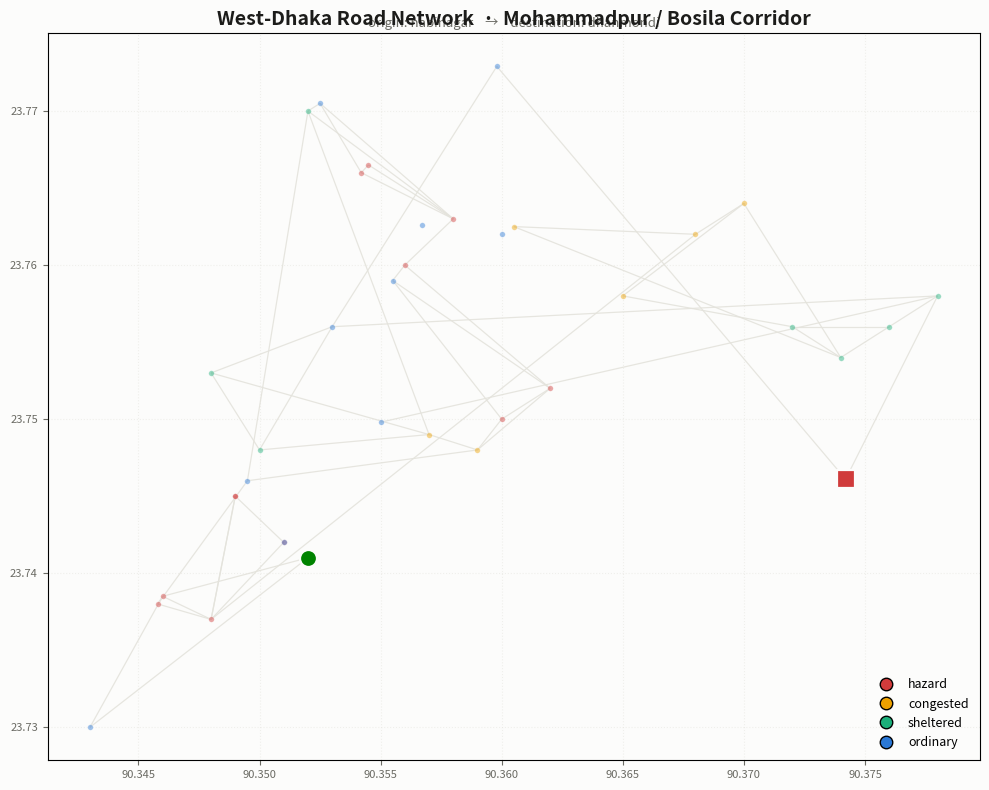
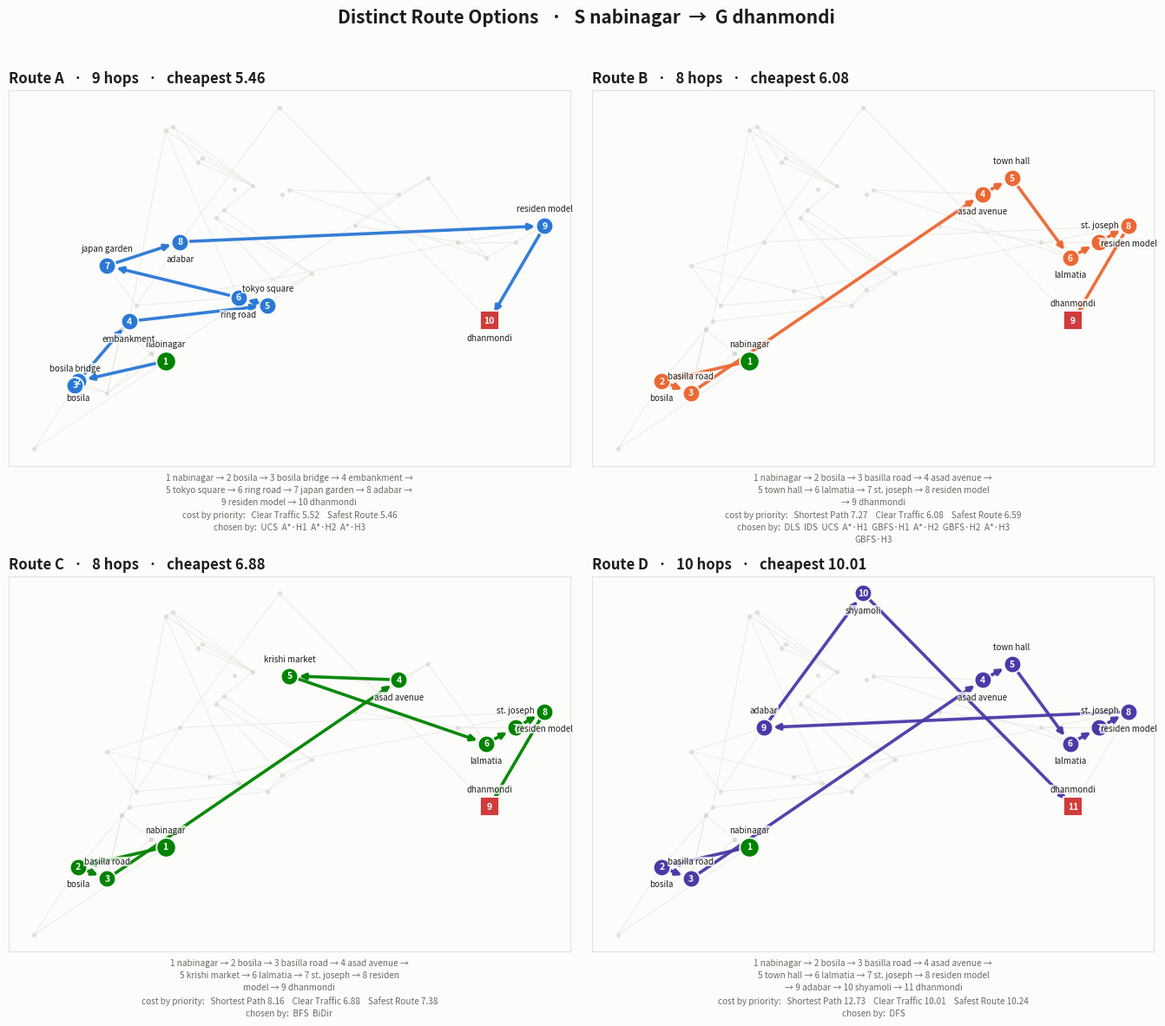
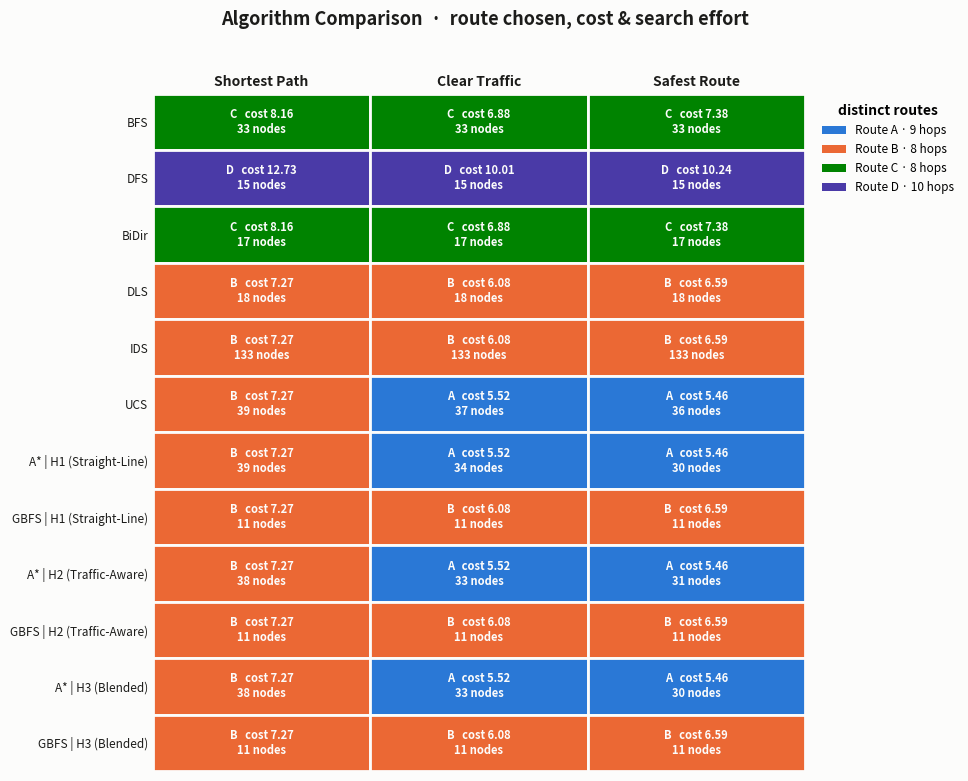
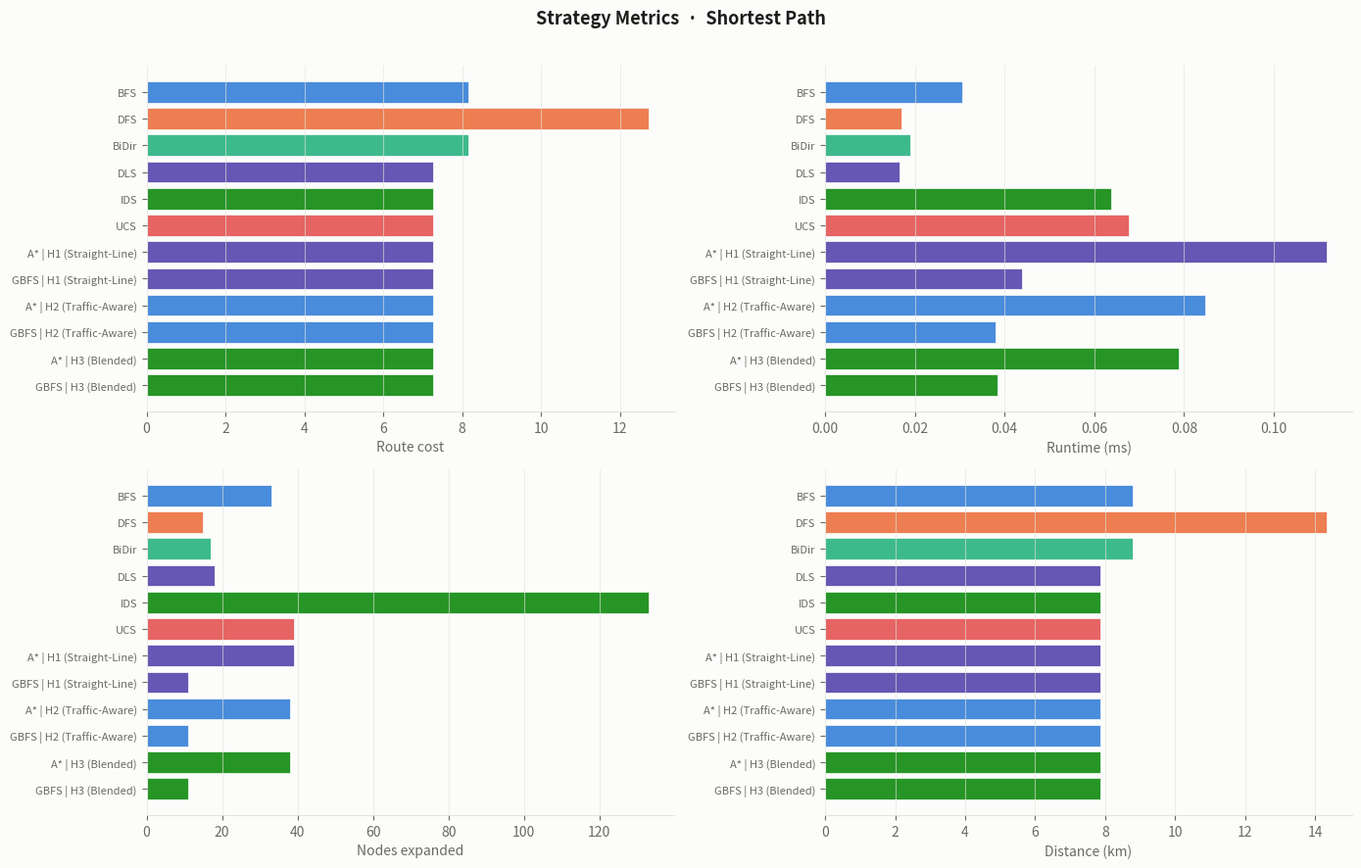
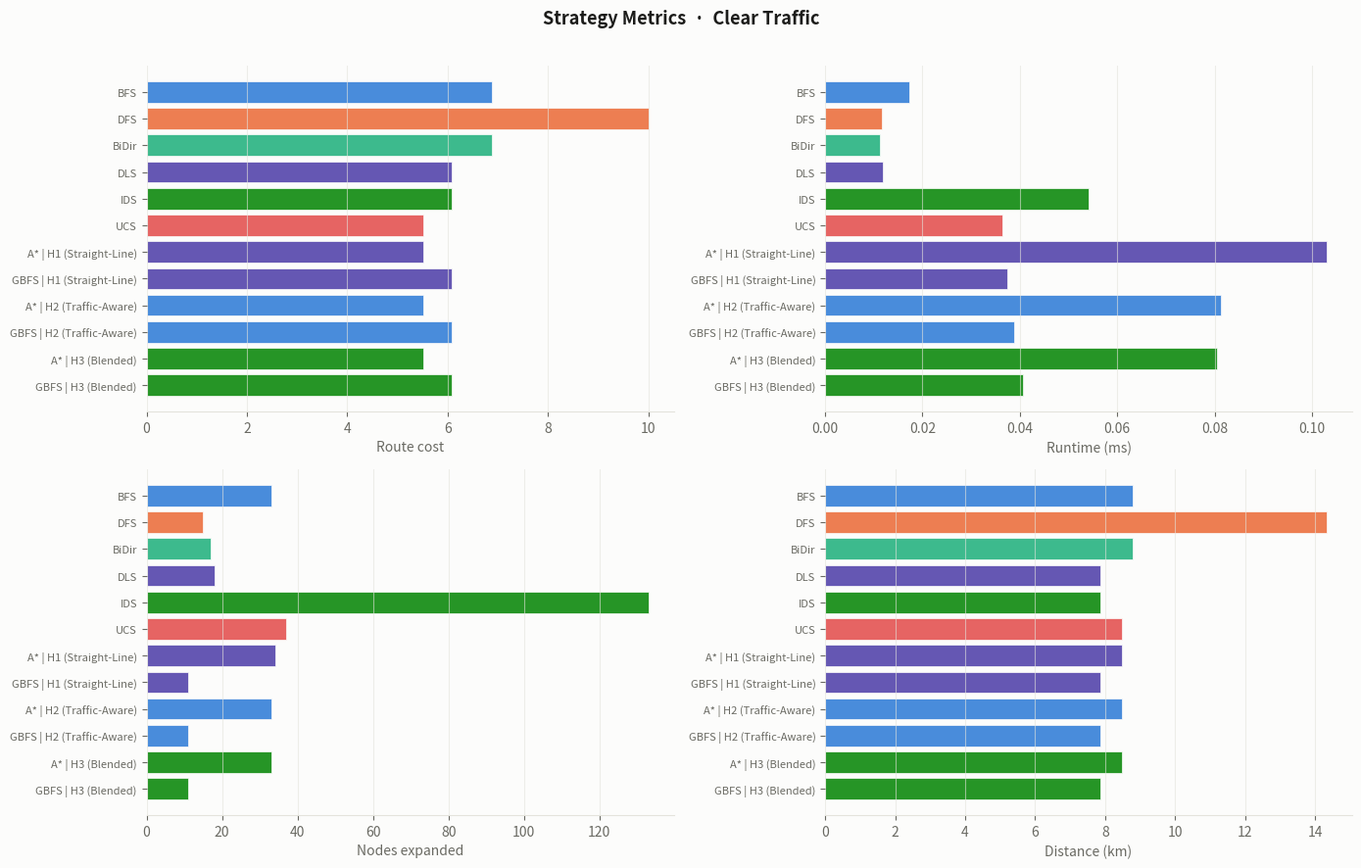
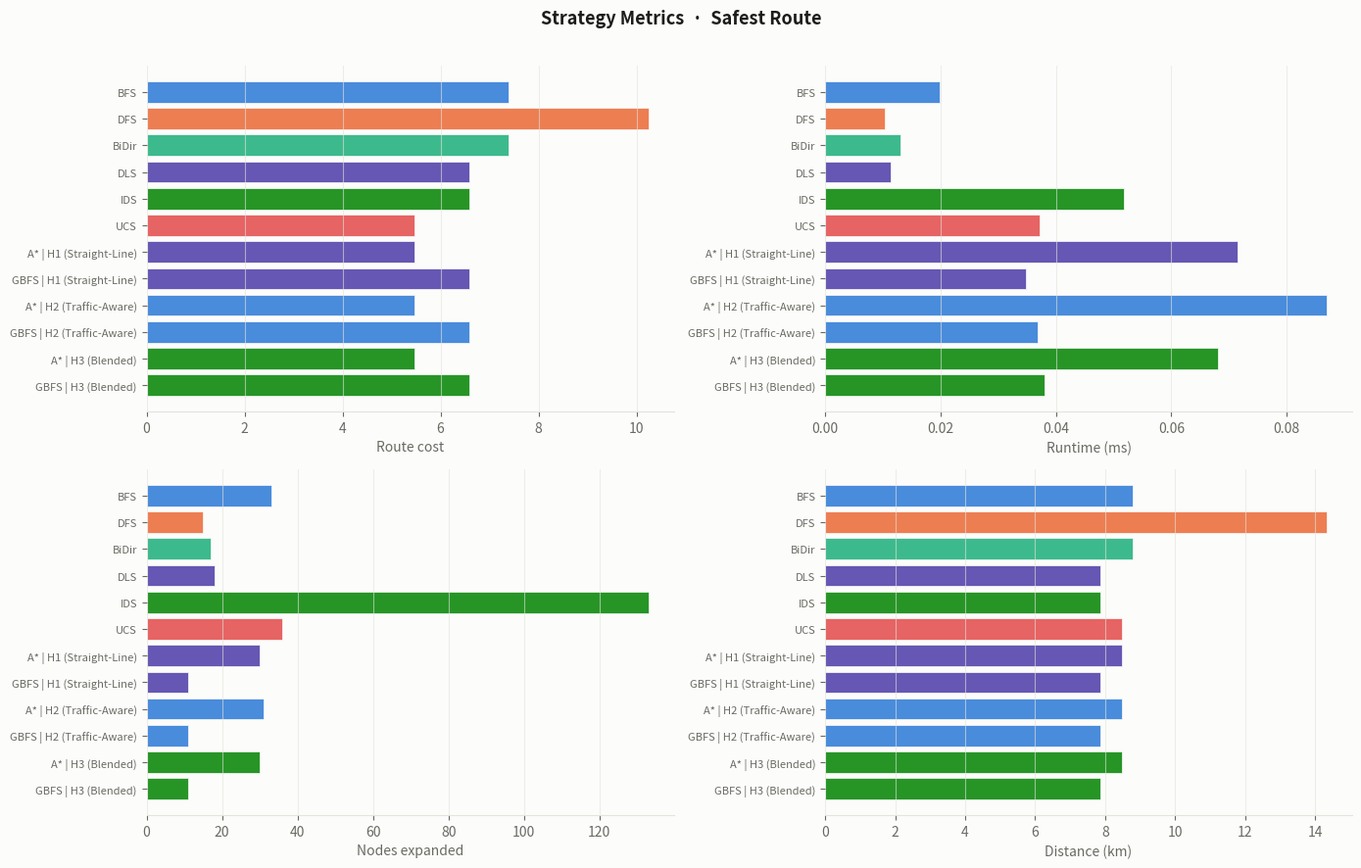
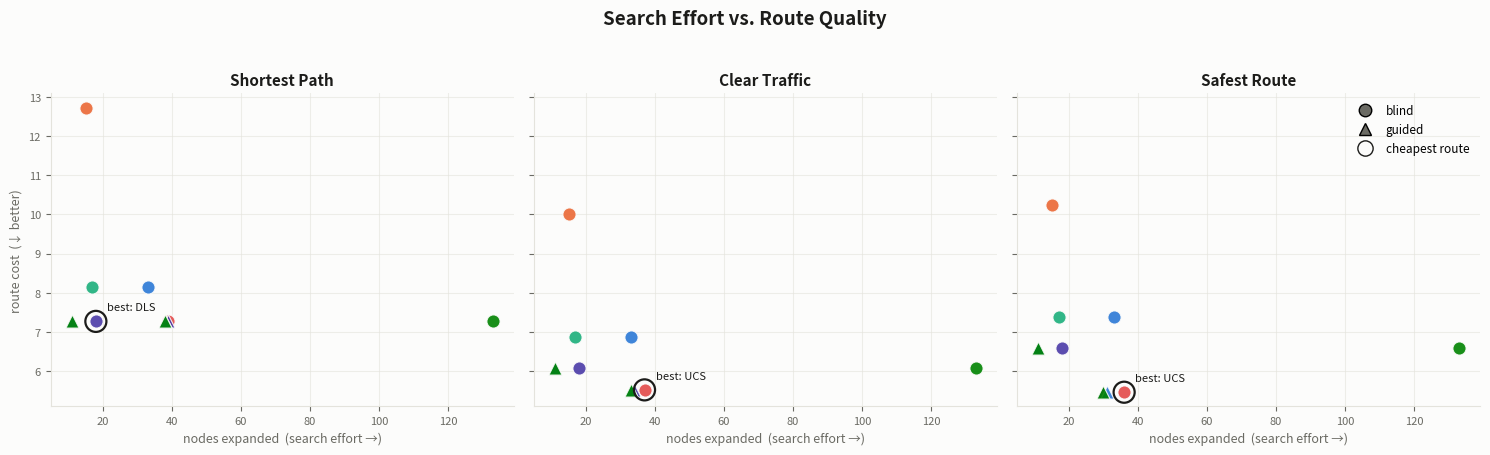

Write Python code to recreate these figures, in order.
"""
Dhaka West-Corridor Navigation Study
------------------------------------
A route-planning experiment over the Mohammadpur / Bosila road network.

The same origin-destination pair is solved under three travel priorities
(shortest, least-traffic, safest) and every classical search strategy is put
side by side so the trade-off between *search effort* and *route quality* is
made visible.

    Blind strategies : Breadth-First, Depth-First, Bidirectional,
                       Depth-Limited, Iterative-Deepening, Uniform-Cost
    Guided strategies: A* and Greedy-Best-First (three heuristics each)
"""

import os, sys, math, time, heapq, textwrap
from collections import deque, defaultdict

sys.stdout.reconfigure(encoding="utf-8", errors="replace")

# Everything the run produces is dropped into one folder.
REPORT_DIR = "wd_navigation_report"
os.makedirs(REPORT_DIR, exist_ok=True)

try:
    import matplotlib
    matplotlib.use("Agg")
    import matplotlib.pyplot as plt
    from matplotlib.collections import LineCollection
    import numpy as np
except Exception:
    plt = LineCollection = np = None


# ══════════════════════════════════════════════════════════════════════════════
#  1. THE CITY DATA  —  places, how safe / crowded they are, and coordinates
# ══════════════════════════════════════════════════════════════════════════════

SAFETY = {
    "bosila bridge": 0.28, "basilla road": 0.30, "beribadh road": 0.32, "beribadh": 0.32,
    "embankment": 0.75, "geneva camp": 0.22, "bihari camp": 0.22, "40-feet road": 0.30,
    "40 feet road": 0.30, "nobodoy housing": 0.33, "tin rastar mor": 0.45,
    "three-road junction": 0.45, "dhaka uddan": 0.48, "chandrima model town": 0.48,
    "asad avenue": 0.40, "town hall": 0.38, "tajmahal road": 0.42, "ring road": 0.53,
    "tokyo square": 0.55, "mohammadpur krishi": 0.45, "krishi market": 0.45,
    "japan garden city": 0.85, "lalmatia": 0.80, "pisciculture": 0.80, "pc culture": 0.80,
    "baitul aman": 0.74, "st. joseph": 0.72, "residential model": 0.70,
    "zakir hossain": 0.68, "mohammadpur": 0.55, "adabar": 0.75, "shyamoli": 0.72,
    "dhanmondi": 0.82, "rayer bazar": 0.75, "bosila": 0.35, "nabinagar": 0.40, "keraniganj": 0.42,
}
CROWD = {
    "asad avenue": 0.95, "town hall": 0.93, "tajmahal road": 0.90, "ring road": 0.85,
    "tokyo square": 0.84, "mohammadpur krishi": 0.91, "krishi market": 0.91,
    "bosila bridge": 0.55, "beribadh road": 0.40, "beribadh": 0.40, "geneva camp": 0.68,
    "bihari camp": 0.68, "40-feet road": 0.60, "nobodoy housing": 0.52, "tin rastar mor": 0.65,
    "three-road junction": 0.65, "dhaka uddan": 0.62, "chandrima model town": 0.62,
    "embankment": 0.35, "japan garden city": 0.45, "lalmatia": 0.45, "pisciculture": 0.32,
    "pc culture": 0.32, "baitul aman": 0.48, "st. joseph": 0.55,
    "mohammadpur": 0.75, "adabar": 0.50, "shyamoli": 0.52, "dhanmondi": 0.28,
    "rayer bazar": 0.40, "zakir hossain": 0.48,
}
COORDS = {
    "bosila bridge": (23.7380, 90.3458), "basilla road": (23.7370, 90.3480),
    "beribadh road": (23.7450, 90.3490), "beribadh": (23.7450, 90.3490),
    "embankment": (23.7460, 90.3495), "geneva camp": (23.7660, 90.3542),
    "bihari camp": (23.7665, 90.3545), "40-feet road": (23.7420, 90.3510),
    "40 feet road": (23.7420, 90.3510), "nobodoy housing": (23.7630, 90.3580),
    "tin rastar mor": (23.7600, 90.3560), "three-road junction": (23.7590, 90.3555),
    "dhaka uddan": (23.7520, 90.3620), "chandrima model town": (23.7500, 90.3600),
    "asad avenue": (23.7620, 90.3680), "town hall": (23.7640, 90.3700),
    "tajmahal road": (23.7580, 90.3650), "ring road": (23.7490, 90.3570),
    "tokyo square": (23.7480, 90.3590), "mohammadpur krishi": (23.7620, 90.3600),
    "krishi market": (23.7625, 90.3605), "japan garden city": (23.7530, 90.3480),
    "lalmatia": (23.7540, 90.3740), "pisciculture": (23.7700, 90.3520),
    "pc culture": (23.7705, 90.3525), "baitul aman": (23.7480, 90.3500),
    # NOTE: "st joseph" (no period) used to appear here as a second entry with
    # identical coordinates, identical traffic/risk factors and an identical
    # neighbour list -- one landmark entered twice. Every route through St.
    # Joseph therefore existed twice, which inflated node-expansion counts and
    # made two copies of the same physical road look like two distinct routes.
    "st. joseph": (23.7560, 90.3760),
    "residential model": (23.7580, 90.3780), "zakir hossain": (23.7560, 90.3720),
    "mohammadpur": (23.7626, 90.3567), "adabar": (23.7560, 90.3530),
    "shyamoli": (23.7729, 90.3598), "dhanmondi": (23.7461, 90.3742),
    "rayer bazar": (23.7498, 90.3550), "bosila": (23.7385, 90.3460),
    "nabinagar": (23.7410, 90.3520), "keraniganj": (23.7300, 90.3430),
}

# Each place folds its four attributes into one record: lat, lon, safety, crowd.
PLACES = {p: (COORDS[p][0], COORDS[p][1], SAFETY.get(p, 0.5), CROWD.get(p, 0.5))
          for p in SAFETY if p in COORDS}

LINKS = {
    "keraniganj": ["bosila", "nabinagar"],
    "bosila": ["keraniganj", "bosila bridge", "basilla road", "nabinagar"],
    "nabinagar": ["keraniganj", "bosila"],
    "bosila bridge": ["bosila", "basilla road", "embankment"],
    "basilla road": ["bosila bridge", "beribadh", "40-feet road", "asad avenue"],
    "beribadh road": ["basilla road", "beribadh", "40-feet road"],
    "beribadh": ["beribadh road", "basilla road"],
    "40-feet road": ["basilla road", "beribadh road"],
    "asad avenue": ["basilla road", "krishi market", "town hall"],
    "town hall": ["asad avenue", "tajmahal road", "lalmatia"],
    "tajmahal road": ["town hall", "zakir hossain"],
    "zakir hossain": ["tajmahal road", "lalmatia", "st. joseph"],
    "st. joseph": ["zakir hossain", "lalmatia", "residential model"],
    "residential model": ["st. joseph", "dhanmondi", "rayer bazar"],
    "embankment": ["bosila bridge", "pisciculture", "tokyo square"],
    "pisciculture": ["embankment", "nobodoy housing", "pc culture", "ring road"],
    "pc culture": ["pisciculture", "geneva camp", "nobodoy housing"],
    "geneva camp": ["pc culture", "bihari camp", "nobodoy housing"],
    "bihari camp": ["geneva camp", "nobodoy housing"],
    "nobodoy housing": ["pisciculture", "pc culture", "geneva camp", "bihari camp", "tin rastar mor"],
    "tin rastar mor": ["nobodoy housing", "three-road junction", "dhaka uddan"],
    "three-road junction": ["tin rastar mor", "dhaka uddan", "chandrima model town"],
    "dhaka uddan": ["tin rastar mor", "three-road junction", "chandrima model town", "tokyo square"],
    "chandrima model town": ["three-road junction", "dhaka uddan", "tokyo square"],
    "tokyo square": ["dhaka uddan", "chandrima model town", "ring road", "embankment"],
    "ring road": ["tokyo square", "japan garden city", "baitul aman", "pisciculture"],
    "japan garden city": ["ring road", "baitul aman", "adabar"],
    "baitul aman": ["ring road", "japan garden city", "adabar"],
    "adabar": ["japan garden city", "baitul aman", "shyamoli", "residential model"],
    "shyamoli": ["adabar", "dhanmondi"],
    "dhanmondi": ["shyamoli", "residential model"],
    "rayer bazar": ["residential model"],
    "krishi market": ["asad avenue", "lalmatia"],
    "lalmatia": ["town hall", "zakir hossain", "st. joseph", "krishi market"],
}


# ══════════════════════════════════════════════════════════════════════════════
#  2. BUILDING THE WEIGHTED GRAPH  —  edge cost blends distance, traffic, risk
# ══════════════════════════════════════════════════════════════════════════════

def great_circle_km(lat1, lon1, lat2, lon2):
    R = 6371.0
    dlat, dlon = math.radians(lat2 - lat1), math.radians(lon2 - lon1)
    a = (math.sin(dlat / 2) ** 2
         + math.cos(math.radians(lat1)) * math.cos(math.radians(lat2)) * math.sin(dlon / 2) ** 2)
    return R * 2 * math.asin(math.sqrt(a))

# Which travel priority is active is remembered here for the heuristics to read.
ACTIVE_WEIGHTS = {"dist": 0.4, "traffic": 0.3, "risk": 0.3}

PRIORITY_PROFILES = {
    "shortest_path":  {"dist": 0.72, "traffic": 0.14, "risk": 0.14},
    "clear_traffic":  {"dist": 0.28, "traffic": 0.52, "risk": 0.20},
    "safest_route":   {"dist": 0.26, "traffic": 0.22, "risk": 0.52},
}

def assemble_graph(priority="shortest_path"):
    w = PRIORITY_PROFILES.get(priority, PRIORITY_PROFILES["shortest_path"])
    wd, wt, wr = w["dist"], w["traffic"], w["risk"]
    net = defaultdict(list)
    already = set()
    for u in LINKS:
        if u not in PLACES:
            continue
        for v in LINKS[u]:
            if v not in PLACES:
                continue
            key = tuple(sorted((u, v)))
            if key in already:
                continue
            already.add(key)
            lat1, lon1, su, cu = PLACES[u]
            lat2, lon2, sv, cv = PLACES[v]
            span = great_circle_km(lat1, lon1, lat2, lon2)
            jam = (cu + cv) / 2
            hazard = ((1 - su) * (1 + cu) + (1 - sv) * (1 + cv)) / 2
            cost = wd * span + wt * span * jam + wr * span * hazard
            info = {"dist": round(span, 3),
                    "time": round(span * (3.2 + jam * 2.4)),
                    "cong": round(jam, 3),
                    "risk": round(hazard, 3),
                    "cost": round(cost, 4)}
            net[u].append((v, info))
            net[v].append((u, info))
    return net, w


# ══════════════════════════════════════════════════════════════════════════════
#  3. HEURISTICS  —  optimistic straight-line estimates toward the goal
# ══════════════════════════════════════════════════════════════════════════════

# Scales every straight-line estimate down so it stays below the true cost.
# This must hold for ADMISSIBILITY (h <= h*) and, because a_star() keeps a
# closed set and never reopens an expanded node (graph search, not tree
# search), also for CONSISTENCY (h(n) <= c(n,n') + h(n')).  Checked against a
# backward Dijkstra over every node and edge of all three priority profiles:
# the binding constraints are `residential model` and `shyamoli` under the
# clear_traffic and safest_route weightings, which cap RELAX at 0.4682.
# 0.60 -- the earlier value -- violated both properties at those two nodes.
RELAX = 0.45  # <= 0.4682, so admissible AND consistent on every profile

def geo_gap(a, b):
    return great_circle_km(*PLACES[a][:2], *PLACES[b][:2])

def h_plain(node, goal):
    return geo_gap(node, goal) * RELAX

def h_traffic(node, goal):
    return geo_gap(node, goal) * (1 + ACTIVE_WEIGHTS.get("traffic", 0.3) * 0.30) * RELAX

def h_blend(node, goal):
    return geo_gap(node, goal) * (1 + ACTIVE_WEIGHTS.get("traffic", 0.3) * 0.30
                                  + ACTIVE_WEIGHTS.get("risk", 0.3) * 0.08) * RELAX

HEURISTIC_BANK = {
    "H1 (Straight-Line)": h_plain,
    "H2 (Traffic-Aware)": h_traffic,
    "H3 (Blended)": h_blend,
}


# ══════════════════════════════════════════════════════════════════════════════
#  4. SEARCH STRATEGIES
# ══════════════════════════════════════════════════════════════════════════════

def trace_back(parent, start, goal):
    route, cur = [], goal
    while cur is not None:
        route.append(cur)
        cur = parent.get(cur)
    route.reverse()
    return route if route and route[0] == start else []

def summarize_route(route, net):
    c = d = t = r = 0
    for i in range(len(route) - 1):
        for nb, info in net[route[i]]:
            if nb == route[i + 1]:
                c += info["cost"]; d += info["dist"]; t += info["time"]; r += info["risk"]
                break
    return {"cost": round(c, 3), "dist_km": round(d, 2),
            "time_min": t, "risk": round(r, 3), "hops": len(route) - 1}

# ---- uninformed --------------------------------------------------------------

def breadth_first(net, start, goal):
    frontier = deque([start]); seen = {start}; parent = {start: None}; touched = 0
    while frontier:
        node = frontier.popleft(); touched += 1
        if node == goal:
            return trace_back(parent, start, goal), touched
        for nb, _ in net[node]:
            if nb not in seen:
                seen.add(nb); parent[nb] = node; frontier.append(nb)
    return [], touched

def depth_first(net, start, goal):
    stack = [(start, [start])]; seen = set(); touched = 0
    while stack:
        node, route = stack.pop(); touched += 1
        if node in seen:
            continue
        seen.add(node)
        if node == goal:
            return route, touched
        for nb, _ in net[node]:
            if nb not in seen:
                stack.append((nb, route + [nb]))
    return [], touched

def uniform_cost(net, start, goal):
    pq = [(0, start)]; seen = set(); parent = {start: None}; best = {start: 0}; touched = 0
    while pq:
        acc, node = heapq.heappop(pq); touched += 1
        if node in seen:
            continue
        seen.add(node)
        if node == goal:
            return trace_back(parent, start, goal), touched
        for nb, info in net[node]:
            nxt = acc + info["cost"]
            if nb not in seen and (nb not in best or nxt < best[nb]):
                best[nb] = nxt; parent[nb] = node; heapq.heappush(pq, (nxt, nb))
    return [], touched

def depth_limited(net, start, goal, ceiling=9):
    stack = [(start, 0, [start])]; seen = set(); touched = 0
    while stack:
        node, depth, route = stack.pop(); touched += 1
        if node in seen:
            continue
        seen.add(node)
        if node == goal:
            return route, touched
        if depth < ceiling:
            for nb, _ in net[node]:
                if nb not in seen:
                    stack.append((nb, depth + 1, route + [nb]))
    return [], touched

def iterative_deepening(net, start, goal, ceiling=None):
    ceiling = ceiling or len(net); tally = 0
    for limit in range(ceiling + 1):
        seen = set(); stack = [(start, 0, [start])]
        while stack:
            node, depth, route = stack.pop(); tally += 1
            if node in seen:
                continue
            seen.add(node)
            if node == goal:
                return route, tally
            if depth < limit:
                for nb, _ in net[node]:
                    if nb not in seen:
                        stack.append((nb, depth + 1, route + [nb]))
    return [], tally

def bidirectional(net, start, goal):
    if start == goal:
        return [start], 1
    fwd, bwd = deque([start]), deque([goal])
    fseen, bseen = {start: None}, {goal: None}; touched = 0
    while fwd or bwd:
        if fwd:
            node = fwd.popleft(); touched += 1
            for nb, _ in net[node]:
                if nb in bseen:
                    left = []; cur = node
                    while cur: left.append(cur); cur = fseen[cur]
                    left.reverse()
                    right = []; cur = nb
                    while cur: right.append(cur); cur = bseen[cur]
                    return left + right, touched
                if nb not in fseen:
                    fseen[nb] = node; fwd.append(nb)
        if bwd:
            node = bwd.popleft(); touched += 1
            for nb, _ in net[node]:
                if nb in fseen:
                    left = []; cur = nb
                    while cur: left.append(cur); cur = fseen[cur]
                    left.reverse()
                    right = []; cur = node
                    while cur: right.append(cur); cur = bseen[cur]
                    return left + right, touched
                if nb not in bseen:
                    bseen[nb] = node; bwd.append(nb)
    return [], touched

# ---- informed ----------------------------------------------------------------

def greedy_best_first(net, start, goal, h):
    pq = [(h(start, goal), start)]; seen = set(); parent = {start: None}; touched = 0
    while pq:
        _, node = heapq.heappop(pq); touched += 1
        if node in seen:
            continue
        seen.add(node)
        if node == goal:
            return trace_back(parent, start, goal), touched
        for nb, _ in net[node]:
            if nb not in seen:
                parent[nb] = node; heapq.heappush(pq, (h(nb, goal), nb))
    return [], touched

def a_star(net, start, goal, h):
    best = {start: 0}; pq = [(h(start, goal), 0, start)]; parent = {start: None}
    seen = set(); touched = 0
    while pq:
        _, acc, node = heapq.heappop(pq); touched += 1
        if node in seen:
            continue
        seen.add(node)
        if node == goal:
            return trace_back(parent, start, goal), touched
        for nb, info in net[node]:
            nxt = acc + info["cost"]
            if nb not in seen and (nb not in best or nxt < best[nb]):
                best[nb] = nxt; parent[nb] = node
                heapq.heappush(pq, (nxt + h(nb, goal), nxt, nb))
    return [], touched


# ══════════════════════════════════════════════════════════════════════════════
#  5. EXPERIMENT RUNNER
# ══════════════════════════════════════════════════════════════════════════════

def run_priority(start, goal, priority):
    global ACTIVE_WEIGHTS
    net, weights = assemble_graph(priority)
    ACTIVE_WEIGHTS = weights
    table = []

    def record(label, algo, *extra):
        t0 = time.perf_counter()
        route, expanded = algo(net, start, goal, *extra)
        elapsed = (time.perf_counter() - t0) * 1000
        stats = summarize_route(route, net) if route else {}
        table.append({"name": label, "path": route, "expanded": expanded,
                      "time_ms": round(elapsed, 4), **stats})

    record("BFS", breadth_first)
    record("DFS", depth_first)
    record("BiDir", bidirectional)
    record("DLS", depth_limited)
    record("IDS", iterative_deepening)
    record("UCS", uniform_cost)
    for hname, hfn in HEURISTIC_BANK.items():
        record(f"A* | {hname}", a_star, hfn)
        record(f"GBFS | {hname}", greedy_best_first, hfn)
    return table, start, goal, priority, weights


# ══════════════════════════════════════════════════════════════════════════════
#  6. VISUALS  —  clean, flat styling with a single coherent palette
# ══════════════════════════════════════════════════════════════════════════════

# One design-system-style palette shared by every figure.
INK          = "#1c1c1a"
INK_SOFT     = "#6a6a63"
SURFACE      = "#fcfcfb"
GRID         = "#e4e3dc"
ZONE = {                       # place categories on the map
    "hazard":     "#d03b3b",
    "congested":  "#eda100",
    "sheltered":  "#1baf7a",
    "ordinary":   "#2a78d6",
}
STRATEGY_HUE = {               # one hue per algorithm family
    "BFS": "#2a78d6", "DFS": "#eb6834", "BiDir": "#1baf7a",
    "DLS": "#4a3aa7", "IDS": "#008300", "UCS": "#e34948",
    "A* | H1 (Straight-Line)": "#4a3aa7", "A* | H2 (Traffic-Aware)": "#2a78d6",
    "A* | H3 (Blended)": "#008300",
    "GBFS | H1 (Straight-Line)": "#4a3aa7", "GBFS | H2 (Traffic-Aware)": "#2a78d6",
    "GBFS | H3 (Blended)": "#008300",
}
PRIORITY_ORDER = ["shortest_path", "clear_traffic", "safest_route"]

def zone_of(name):
    low = name.lower()
    for tag in ["bosila", "basilla", "beribadh", "geneva camp", "bihari camp",
                "40-feet", "nobodoy", "tin rastar", "dhaka uddan", "chandrima"]:
        if tag in low:
            return "hazard"
    for tag in ["asad avenue", "town hall", "tajmahal", "ring road", "tokyo square", "krishi market"]:
        if tag in low:
            return "congested"
    for tag in ["japan garden", "lalmatia", "pisciculture", "baitul aman",
                "st. joseph", "residential model", "zakir hossain"]:
        if tag in low:
            return "sheltered"
    return "ordinary"

def _draw_base(ax, net, route=None, route_hue="#2a78d6"):
    edges = []
    for u in net:
        for v, _ in net[u]:
            if u < v:
                edges.append([(PLACES[u][1], PLACES[u][0]), (PLACES[v][1], PLACES[v][0])])
    if edges:
        ax.add_collection(LineCollection(edges, colors=GRID, linewidths=0.9, alpha=0.9, zorder=1))
    for name, (lat, lon, *_ ) in PLACES.items():
        ax.scatter([lon], [lat], s=16, color=ZONE[zone_of(name)], alpha=0.45,
                   zorder=2, edgecolors=SURFACE, linewidths=0.4)
    if route:
        xs = [PLACES[n][1] for n in route]; ys = [PLACES[n][0] for n in route]
        ax.plot(xs, ys, color=route_hue, linewidth=2.6, alpha=0.95,
                zorder=3, solid_capstyle="round")
        for n in route:
            lat, lon = PLACES[n][:2]
            ax.scatter([lon], [lat], s=34, color=ZONE[zone_of(n)], alpha=1.0,
                       zorder=4, edgecolors=SURFACE, linewidths=0.8)

def _mark_ends(ax, start, goal):
    slat, slon = PLACES[start][:2]; glat, glon = PLACES[goal][:2]
    ax.scatter([slon], [slat], s=150, color="#008300", marker="o",
               zorder=6, edgecolors=SURFACE, linewidths=1.6, label="origin")
    ax.scatter([glon], [glat], s=150, color="#d03b3b", marker="s",
               zorder=6, edgecolors=SURFACE, linewidths=1.6, label="destination")

def _bare(ax, title):
    ax.set_title(title, fontsize=8.5, fontweight="bold", color=INK, pad=3)
    ax.tick_params(left=False, bottom=False, labelleft=False, labelbottom=False)
    ax.set_facecolor(SURFACE)
    for s in ax.spines.values():
        s.set_edgecolor(GRID)

def figure_overview(net, start, goal):
    if plt is None:
        return
    fig, ax = plt.subplots(figsize=(10, 8))
    fig.patch.set_facecolor(SURFACE)
    _draw_base(ax, net)
    _mark_ends(ax, start, goal)
    ax.set_title("West-Dhaka Road Network  ·  Mohammadpur / Bosila Corridor",
                 fontsize=14, fontweight="bold", color=INK)
    ax.text(0.5, 1.005,
            f"origin: {start}    →    destination: {goal}",
            transform=ax.transAxes, ha="center", va="bottom",
            fontsize=9.5, color=INK_SOFT)
    ax.set_facecolor(SURFACE)
    from matplotlib.lines import Line2D
    legend = [Line2D([0], [0], marker="o", color="none", label=k,
                     markerfacecolor=v, markersize=9) for k, v in ZONE.items()]
    ax.legend(handles=legend, loc="lower right", frameon=False, fontsize=9)
    ax.tick_params(labelsize=8, colors=INK_SOFT)
    ax.grid(color=GRID, alpha=0.5, linestyle=":")
    plt.tight_layout()
    plt.savefig(os.path.join(REPORT_DIR, "fig1_road_network.png"), dpi=150, bbox_inches="tight")
    plt.close()

def _short_name(place):
    """Compact a place name so stop labels stay readable on small maps."""
    parts = place.split()
    if len(parts) == 1:
        return parts[0][:11]
    return parts[0][:7] + " " + parts[1][:6]

def _compact_algo(name):
    """Turn 'A* | H2 (Traffic-Aware)' into a short tag like 'A*·H2'."""
    if "|" in name:
        fam, rest = name.split("|")
        return f"{fam.strip()}·{rest.strip().split()[0]}"
    return name

ROUTE_PALETTE = ["#2a78d6", "#eb6834", "#008300", "#4a3aa7", "#e34948", "#1baf7a"]

def _distinct_routes(all_tables):
    """
    Collapse every strategy's result into the handful of DISTINCT node-paths and
    give each a stable letter A, B, C… (ordered by cheapest cost). Returns the
    ordered list plus a path -> (letter, colour) map so every figure agrees.
    """
    routes = {}
    for table, pretty in all_tables:
        for r in table:
            p = tuple(r["path"])
            if not p:
                continue
            if p not in routes:
                routes[p] = {"hops": r["hops"], "by": {}, "algos": []}
            routes[p]["by"].setdefault(pretty, {"cost": r["cost"]})
            tag = _compact_algo(r["name"])
            if tag not in routes[p]["algos"]:
                routes[p]["algos"].append(tag)
    uniq = sorted(routes.items(), key=lambda kv: min(v["cost"] for v in kv[1]["by"].values()))
    letters = "ABCDEFGH"
    mapping = {p: (letters[i], ROUTE_PALETTE[i % len(ROUTE_PALETTE)])
               for i, (p, _) in enumerate(uniq)}
    return uniq, mapping

def _draw_one_route(ax, base_net, path, hue):
    """A single, clearly readable route: faded map, arrows, numbered + named stops."""
    ax.set_facecolor(SURFACE)
    ctx = [[(PLACES[u][1], PLACES[u][0]), (PLACES[v][1], PLACES[v][0])]
           for u in base_net for v, _ in base_net[u] if u < v]
    ax.add_collection(LineCollection(ctx, colors=GRID, linewidths=0.7, alpha=0.7, zorder=1))
    for _, (la, lo, *_r) in PLACES.items():
        ax.scatter([lo], [la], s=8, color="#d7d6ce", alpha=0.6, zorder=2)

    # direction arrows along the one route
    for i in range(len(path) - 1):
        y1, x1 = PLACES[path[i]][:2]
        y2, x2 = PLACES[path[i + 1]][:2]
        ax.annotate("", xy=(x2, y2), xytext=(x1, y1),
                    arrowprops=dict(arrowstyle="-|>", color=hue, lw=2.6,
                                    alpha=0.95, shrinkA=8, shrinkB=8), zorder=3)

    # numbered badges + a street-name label on every stop
    for i, n in enumerate(path):
        lat, lon = PLACES[n][:2]
        if i == 0:
            mc, mk, sz = "#008300", "o", 260
        elif i == len(path) - 1:
            mc, mk, sz = "#d03b3b", "s", 260
        else:
            mc, mk, sz = hue, "o", 200
        ax.scatter([lon], [lat], s=sz, color=mc, marker=mk, zorder=5,
                   edgecolors=SURFACE, linewidths=1.3)
        ax.text(lon, lat, str(i + 1), color=SURFACE, fontsize=7.5,
                fontweight="bold", ha="center", va="center", zorder=6)
        dy = 0.0016 if i % 2 == 0 else -0.0016
        ax.text(lon, lat + dy, _short_name(n), fontsize=7, color=INK,
                ha="center", va="bottom" if dy > 0 else "top", zorder=6,
                bbox=dict(facecolor=SURFACE, edgecolor="none", alpha=0.75, pad=0.4))

    ax.tick_params(left=False, bottom=False, labelleft=False, labelbottom=False)
    for s in ax.spines.values():
        s.set_edgecolor(GRID)

def figure_route_gallery(all_tables, origin, dest):
    """
    A gallery of the DISTINCT routes (one clean map each), not a per-algorithm
    grid. Each card names the streets in order and shows the route's cost under
    every travel priority plus which strategies choose it.
    """
    if plt is None:
        return
    base_net, _ = assemble_graph("shortest_path")   # topology is the same in every priority
    prio_order = [pretty for _, pretty in all_tables]
    uniq, mapping = _distinct_routes(all_tables)
    k = len(uniq)

    ncols = 2
    nrows = math.ceil(k / ncols)
    fig, axes = plt.subplots(nrows, ncols, figsize=(ncols * 6.8, nrows * 5.9))
    fig.patch.set_facecolor(SURFACE)
    flat = list(axes.flat) if hasattr(axes, "flat") else [axes]

    for idx, (path, info) in enumerate(uniq):
        ax = flat[idx]
        letter, hue = mapping[path]
        _draw_one_route(ax, base_net, list(path), hue)

        cost_bits = [f"{pr} {info['by'][pr]['cost']:.2f}"
                     for pr in prio_order if pr in info["by"]]
        cheapest = min((v["cost"] for v in info["by"].values()))
        ax.set_title(f"Route {letter}   ·   {info['hops']} hops   ·   "
                     f"cheapest {cheapest:.2f}",
                     fontsize=12, fontweight="bold", color=INK, loc="left", pad=6)

        itinerary = " → ".join(f"{i+1} {_short_name(n)}" for i, n in enumerate(path))
        caption = (
            "\n".join(textwrap.wrap(itinerary, width=58))
            + "\ncost by priority:   " + "    ".join(cost_bits)
            + "\n" + "\n".join(textwrap.wrap("chosen by:  " + "  ".join(info["algos"]), width=64))
        )
        ax.set_xlabel(caption, fontsize=7.2, color=INK_SOFT, labelpad=6, linespacing=1.5)

    for j in range(k, nrows * ncols):     # hide any leftover empty cell
        flat[j].axis("off")

    fig.suptitle(f"Distinct Route Options   ·   S {origin}  →  G {dest}",
                 fontsize=15, fontweight="bold", color=INK, y=0.998)
    plt.tight_layout(rect=[0, 0, 1, 0.98])
    plt.savefig(os.path.join(REPORT_DIR, "fig2_route_choices.png"), dpi=150, bbox_inches="tight")
    plt.close()

def figure_choice_matrix(all_tables):
    """
    Every algorithm compared in ONE view: rows = the 12 strategies, columns = the
    three priorities. Each cell is coloured by which distinct route (A–E) that
    algorithm chose, and labelled with its cost and nodes expanded.
    """
    if plt is None:
        return
    from matplotlib.patches import Rectangle, Patch
    _uniq, mapping = _distinct_routes(all_tables)
    prio_order = [pretty for _, pretty in all_tables]
    algos = [r["name"] for r in all_tables[0][0]]          # canonical strategy order
    nrows, ncols = len(algos), len(prio_order)

    fig, ax = plt.subplots(figsize=(2.6 + 2.4 * ncols, 1.6 + 0.52 * nrows))
    fig.patch.set_facecolor(SURFACE)
    ax.set_xlim(0, ncols); ax.set_ylim(0, nrows)

    for yi, aname in enumerate(algos):
        for xi, (table, _pretty) in enumerate(all_tables):
            r = next(rr for rr in table if rr["name"] == aname)
            p = tuple(r["path"])
            if p and p in mapping:
                letter, hue = mapping[p]
                txt = f"{letter}   cost {r['cost']:.2f}\n{r['expanded']} nodes"
                tcol = SURFACE
            else:
                hue, letter, txt, tcol = "#eeeeea", "—", "no path", INK_SOFT
            ax.add_patch(Rectangle((xi, nrows - 1 - yi), 1, 1,
                                   facecolor=hue, edgecolor=SURFACE, linewidth=2))
            ax.text(xi + 0.5, nrows - 1 - yi + 0.5, txt, ha="center", va="center",
                    fontsize=8, color=tcol, fontweight="bold")

    ax.set_xticks([i + 0.5 for i in range(ncols)])
    ax.set_xticklabels(prio_order, fontsize=10, fontweight="bold", color=INK)
    ax.set_yticks([nrows - 1 - i + 0.5 for i in range(nrows)])
    ax.set_yticklabels(algos, fontsize=8.5, color=INK)
    ax.tick_params(length=0)
    ax.xaxis.tick_top()
    for s in ax.spines.values():
        s.set_visible(False)

    legend = [Patch(facecolor=mapping[p][1], edgecolor="none",
                    label=f"Route {mapping[p][0]} · {info['hops']} hops")
              for p, info in _uniq]
    ax.legend(handles=legend, loc="upper left", bbox_to_anchor=(1.01, 1.0),
              frameon=False, fontsize=8.5, title="distinct routes",
              title_fontproperties={"weight": "bold"})

    fig.suptitle("Algorithm Comparison  ·  route chosen, cost & search effort",
                 fontsize=13, fontweight="bold", color=INK, y=0.99)
    plt.tight_layout(rect=[0, 0, 1, 0.97])
    plt.savefig(os.path.join(REPORT_DIR, "fig5_algorithm_matrix.png"), dpi=150, bbox_inches="tight")
    plt.close()

def figure_metrics(table, pretty):
    if plt is None:
        return
    named = [r for r in table if r.get("cost")]
    names = [r["name"] for r in named]
    hues = [STRATEGY_HUE.get(n, "#999") for n in names]
    series = {
        "Route cost": [r["cost"] for r in named],
        "Runtime (ms)": [r["time_ms"] for r in named],
        "Nodes expanded": [r["expanded"] for r in named],
        "Distance (km)": [r["dist_km"] for r in named],
    }
    fig, axes = plt.subplots(2, 2, figsize=(14, 9))
    fig.patch.set_facecolor(SURFACE)
    for ax, (ylabel, vals) in zip(axes.flat, series.items()):
        ax.set_facecolor(SURFACE)
        ax.barh(range(len(names)), vals, color=hues, alpha=0.85,
                edgecolor=SURFACE, linewidth=0.6)
        ax.set_yticks(range(len(names)))
        ax.set_yticklabels(names, fontsize=8, color=INK)
        ax.invert_yaxis()
        ax.set_xlabel(ylabel, fontsize=10, color=INK_SOFT)
        ax.grid(axis="x", color=GRID, alpha=0.6)
        for s in ["top", "right", "left"]:
            ax.spines[s].set_visible(False)
        ax.spines["bottom"].set_color(GRID)
        ax.tick_params(colors=INK_SOFT)
    fig.suptitle(f"Strategy Metrics  ·  {pretty}", fontsize=13, fontweight="bold", color=INK)
    plt.tight_layout(rect=[0, 0, 1, 0.97])
    slug = pretty.lower().replace(" ", "_")
    plt.savefig(os.path.join(REPORT_DIR, f"fig3_metrics_{slug}.png"), dpi=150, bbox_inches="tight")
    plt.close()

def figure_effort_vs_quality(all_tables):
    """NEW: the trade-off frontier — search effort (x) against route cost (y)."""
    if plt is None:
        return
    fig, axes = plt.subplots(1, len(all_tables), figsize=(len(all_tables) * 5, 4.6), sharey=True)
    if len(all_tables) == 1:
        axes = [axes]
    fig.patch.set_facecolor(SURFACE)
    for ax, (table, pretty) in zip(axes, all_tables):
        ax.set_facecolor(SURFACE)
        pts = [r for r in table if r.get("cost")]
        for r in pts:
            fam = "guided" if r["name"].startswith(("A*", "GBFS")) else "blind"
            marker = "^" if fam == "guided" else "o"
            ax.scatter(r["expanded"], r["cost"], s=90, marker=marker,
                       color=STRATEGY_HUE.get(r["name"], "#999"),
                       alpha=0.9, edgecolors=SURFACE, linewidths=0.8, zorder=3)
        # highlight the cheapest route in this priority
        best = min(pts, key=lambda r: r["cost"])
        ax.scatter([best["expanded"]], [best["cost"]], s=230, facecolors="none",
                   edgecolors=INK, linewidths=1.6, zorder=4)
        ax.annotate(f"best: {best['name']}",
                    (best["expanded"], best["cost"]),
                    textcoords="offset points", xytext=(8, 8),
                    fontsize=8, color=INK)
        ax.set_title(pretty, fontsize=11, fontweight="bold", color=INK)
        ax.set_xlabel("nodes expanded  (search effort →)", fontsize=9, color=INK_SOFT)
        ax.grid(color=GRID, alpha=0.6)
        for s in ["top", "right"]:
            ax.spines[s].set_visible(False)
        for s in ["left", "bottom"]:
            ax.spines[s].set_color(GRID)
        ax.tick_params(colors=INK_SOFT, labelsize=8)
    axes[0].set_ylabel("route cost  (↓ better)", fontsize=9, color=INK_SOFT)
    from matplotlib.lines import Line2D
    key = [Line2D([0], [0], marker="o", color="none", markerfacecolor=INK_SOFT,
                  markersize=9, label="blind"),
           Line2D([0], [0], marker="^", color="none", markerfacecolor=INK_SOFT,
                  markersize=9, label="guided"),
           Line2D([0], [0], marker="o", color="none", markeredgecolor=INK,
                  markerfacecolor="none", markersize=11, label="cheapest route")]
    axes[-1].legend(handles=key, loc="upper right", frameon=False, fontsize=8.5)
    fig.suptitle("Search Effort vs. Route Quality", fontsize=13.5, fontweight="bold", color=INK)
    plt.tight_layout(rect=[0, 0, 1, 0.95])
    plt.savefig(os.path.join(REPORT_DIR, "fig4_effort_vs_cost.png"), dpi=150, bbox_inches="tight")
    plt.close()


# ══════════════════════════════════════════════════════════════════════════════
#  7. MAIN
# ══════════════════════════════════════════════════════════════════════════════

if __name__ == "__main__":
    ORIGIN, DESTINATION = "nabinagar", "dhanmondi"

    print("\n" + "=" * 92)
    print("  WEST-DHAKA NAVIGATION STUDY  ·  MOHAMMADPUR / BOSILA CORRIDOR")
    print("=" * 92)
    header = (f"{'Strategy':<30}{'Cost':>8}{'Dist':>7}{'Risk':>7}"
              f"{'Hops':>6}{'Exp':>6}{'ms':>9}")

    priorities = [("shortest_path", "Shortest Path"),
                  ("clear_traffic", "Clear Traffic"),
                  ("safest_route", "Safest Route")]

    collected = []
    for key, pretty in priorities:
        table, *_rest, weights = run_priority(ORIGIN, DESTINATION, key)
        print(f"\n{'-' * 92}\nPRIORITY: {pretty}   |   weights: {weights}\n{header}\n{'-' * 92}")
        cheapest = min((r["cost"] for r in table if r.get("cost")), default=None)
        for r in table:
            if r.get("cost"):
                flag = "*" if r["cost"] == cheapest else " "
                print(f"{r['name']:<30}{flag}{r['cost']:>7.3f}{r['dist_km']:>7.2f}"
                      f"{r['risk']:>7.3f}{r['hops']:>6}{r['expanded']:>6}{r['time_ms']:>9.4f}")
            else:
                print(f"{r['name']:<30}  (no path within limits)")
        collected.append((table, pretty))
    print("=" * 92)

    base_net, _ = assemble_graph()
    figure_overview(base_net, ORIGIN, DESTINATION)
    figure_route_gallery(collected, ORIGIN, DESTINATION)
    figure_choice_matrix(collected)
    for table, pretty in collected:
        figure_metrics(table, pretty)
    figure_effort_vs_quality(collected)

    print(f"\n[done] figures written to  ./{REPORT_DIR}/")
